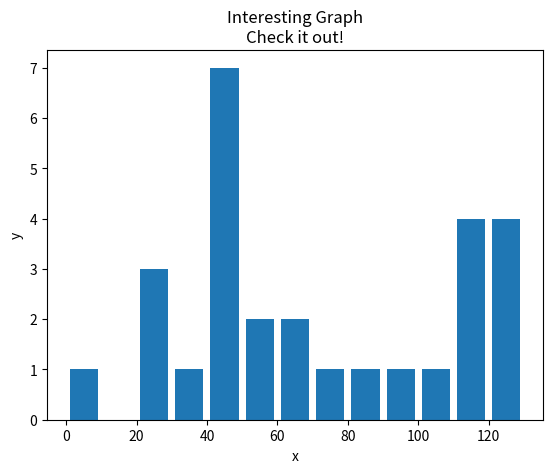

Reproduce this figure in Python.
import matplotlib.pyplot as plt

population_ages = [22,55,62,45,21,22,34,42,42,4,99,102,110,120,121,122,130,111,115,112,80,75,65,54,44,43,42,48]

bins = [0,10,20,30,40,50,60,70,80,90,100,110,120,130]

plt.hist(population_ages, bins, histtype='bar', rwidth=0.8)

plt.xlabel('x')
plt.ylabel('y')
plt.title('Interesting Graph\nCheck it out!')
plt.show()